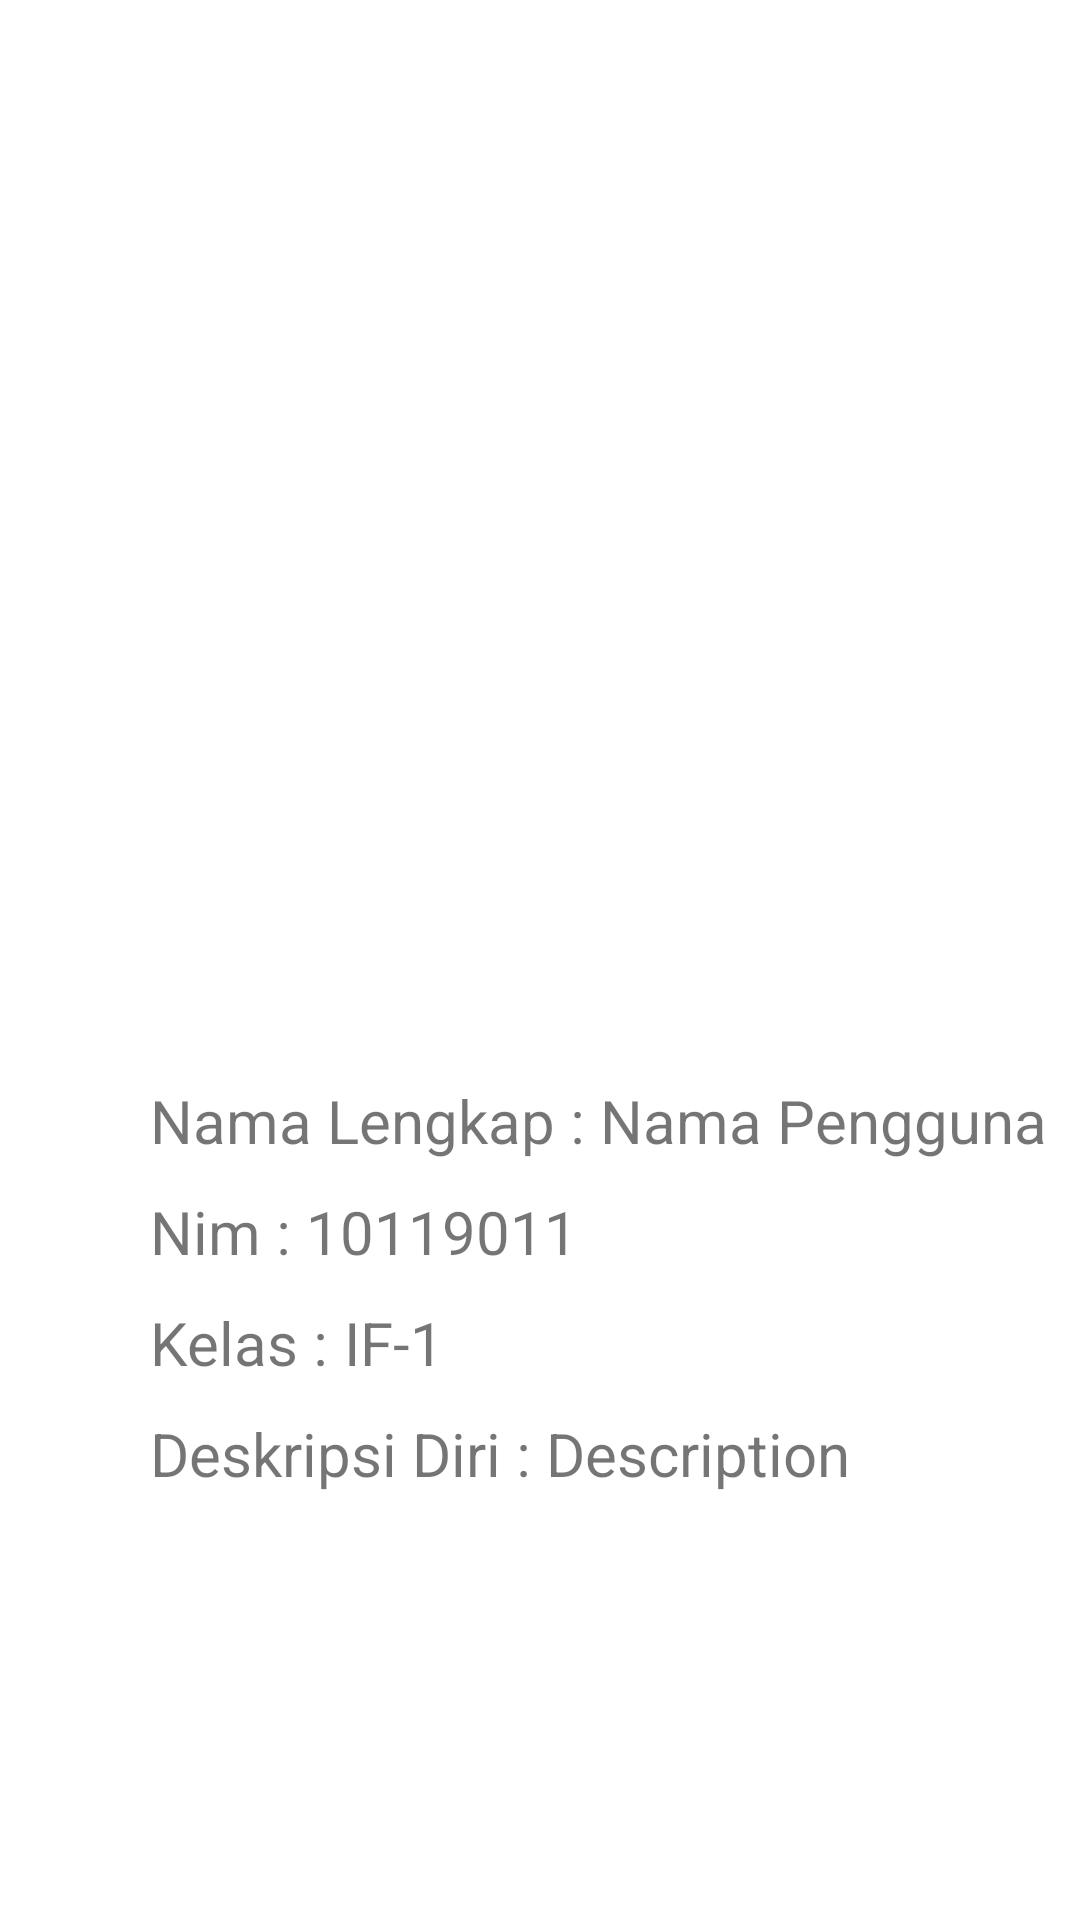

Here is an Android app screen rendered from its layout file. Give the layout XML and the strings, colors and styles it references.
<!-- AndroidManifest.xml: application theme Theme.10119011 -->
<!-- res/layout/activity_profile.xml -->
<?xml version="1.0" encoding="utf-8"?>
<RelativeLayout xmlns:android="http://schemas.android.com/apk/res/android"
    xmlns:app="http://schemas.android.com/apk/res-auto"
    xmlns:tools="http://schemas.android.com/tools"
    android:layout_width="match_parent"
    android:layout_height="match_parent"
    android:layout_marginTop="10dp"
    android:layout_marginBottom="10dp"
    android:layout_marginLeft="10dp"
    android:layout_marginRight="10dp"
    tools:context=".ProfileActivity">

    <ImageView
        android:id="@+id/profile"
        android:layout_width="300dp"
        android:layout_height="300dp"
        android:layout_alignParentTop="true"
        android:layout_centerHorizontal="true"
        android:layout_marginTop="50dp"
        android:visibility="visible"
        android:src="@drawable/avatarorang" />

    <TextView
        android:id="@+id/biodata"
        android:layout_width="wrap_content"
        android:layout_height="wrap_content"
        android:layout_marginLeft="50dp"
        android:layout_marginTop="10dp"
        android:layout_below="@id/profile"
        android:textSize="20sp"
        android:text="Nama Lengkap :" />

    <TextView
        android:id="@+id/biodata2"
        android:textSize="20sp"
        android:layout_width="wrap_content"
        android:layout_height="wrap_content"
        android:layout_marginLeft="50dp"
        android:layout_marginTop="10dp"
        android:layout_below="@id/biodata"
        android:text="Nim :" />

    <TextView
        android:id="@+id/biodata3"
        android:textSize="20sp"
        android:layout_width="wrap_content"
        android:layout_height="wrap_content"
        android:layout_marginLeft="50dp"
        android:layout_marginTop="10dp"
        android:layout_below="@id/biodata2"
        android:text="Kelas :" />

    <TextView
        android:id="@+id/biodata4"
        android:textSize="20sp"
        android:layout_width="wrap_content"
        android:layout_height="wrap_content"
        android:layout_marginLeft="50dp"
        android:layout_marginTop="10dp"
        android:layout_below="@id/biodata3"
        android:text="Deskripsi Diri :" />

    <TextView
        android:id="@+id/pengguna"
        android:layout_width="wrap_content"
        android:layout_height="wrap_content"
        android:layout_below="@id/profile"
        android:layout_marginLeft="5dp"
        android:layout_marginTop="10dp"
        android:layout_toEndOf="@id/biodata"
        android:text="Nama Pengguna"
        android:textSize="20sp" />

    <TextView
        android:id="@+id/nim"
        android:layout_width="wrap_content"
        android:layout_height="wrap_content"
        android:layout_below="@id/biodata"
        android:layout_marginLeft="5dp"
        android:layout_marginTop="10dp"
        android:layout_toEndOf="@id/biodata2"
        android:text="10119011"
        android:textSize="20sp" />

    <TextView
        android:id="@+id/IF1"
        android:layout_width="wrap_content"
        android:layout_height="wrap_content"
        android:layout_below="@id/biodata2"
        android:layout_marginLeft="5dp"
        android:layout_marginTop="10dp"
        android:layout_toEndOf="@id/biodata3"
        android:text="IF-1"
        android:textSize="20sp" />

    <TextView
        android:id="@+id/desk"
        android:layout_width="wrap_content"
        android:layout_height="wrap_content"
        android:layout_below="@id/biodata3"
        android:layout_marginLeft="5dp"
        android:layout_marginTop="10dp"
        android:layout_toEndOf="@id/biodata4"
        android:text="Description"
        android:textSize="20sp" />
</RelativeLayout>
<!-- resources referenced by this layout -->
<resources>
  <style name="Theme.10119011" parent="Theme.MaterialComponents.DayNight.DarkActionBar">
          
          <item name="colorPrimary">@color/purple_500</item>
          <item name="colorPrimaryVariant">@color/purple_700</item>
          <item name="colorOnPrimary">@color/white</item>
          
          <item name="colorSecondary">@color/teal_200</item>
          <item name="colorSecondaryVariant">@color/teal_700</item>
          <item name="colorOnSecondary">@color/black</item>
          
          <item name="android:statusBarColor" tools:targetApi="l">?attr/colorPrimaryVariant</item>
          
      </style>
  <!-- not gathered from this repository: default colours our renderer supplied (Android Studio template values) -->
  <color name="purple_500">#FF6200EE</color>
  <color name="purple_700">#FF3700B3</color>
  <color name="teal_200">#FF03DAC5</color>
  <color name="teal_700">#FF018786</color>
  <color name="black">#FF000000</color>
  <color name="white">#FFFFFFFF</color>
</resources>
